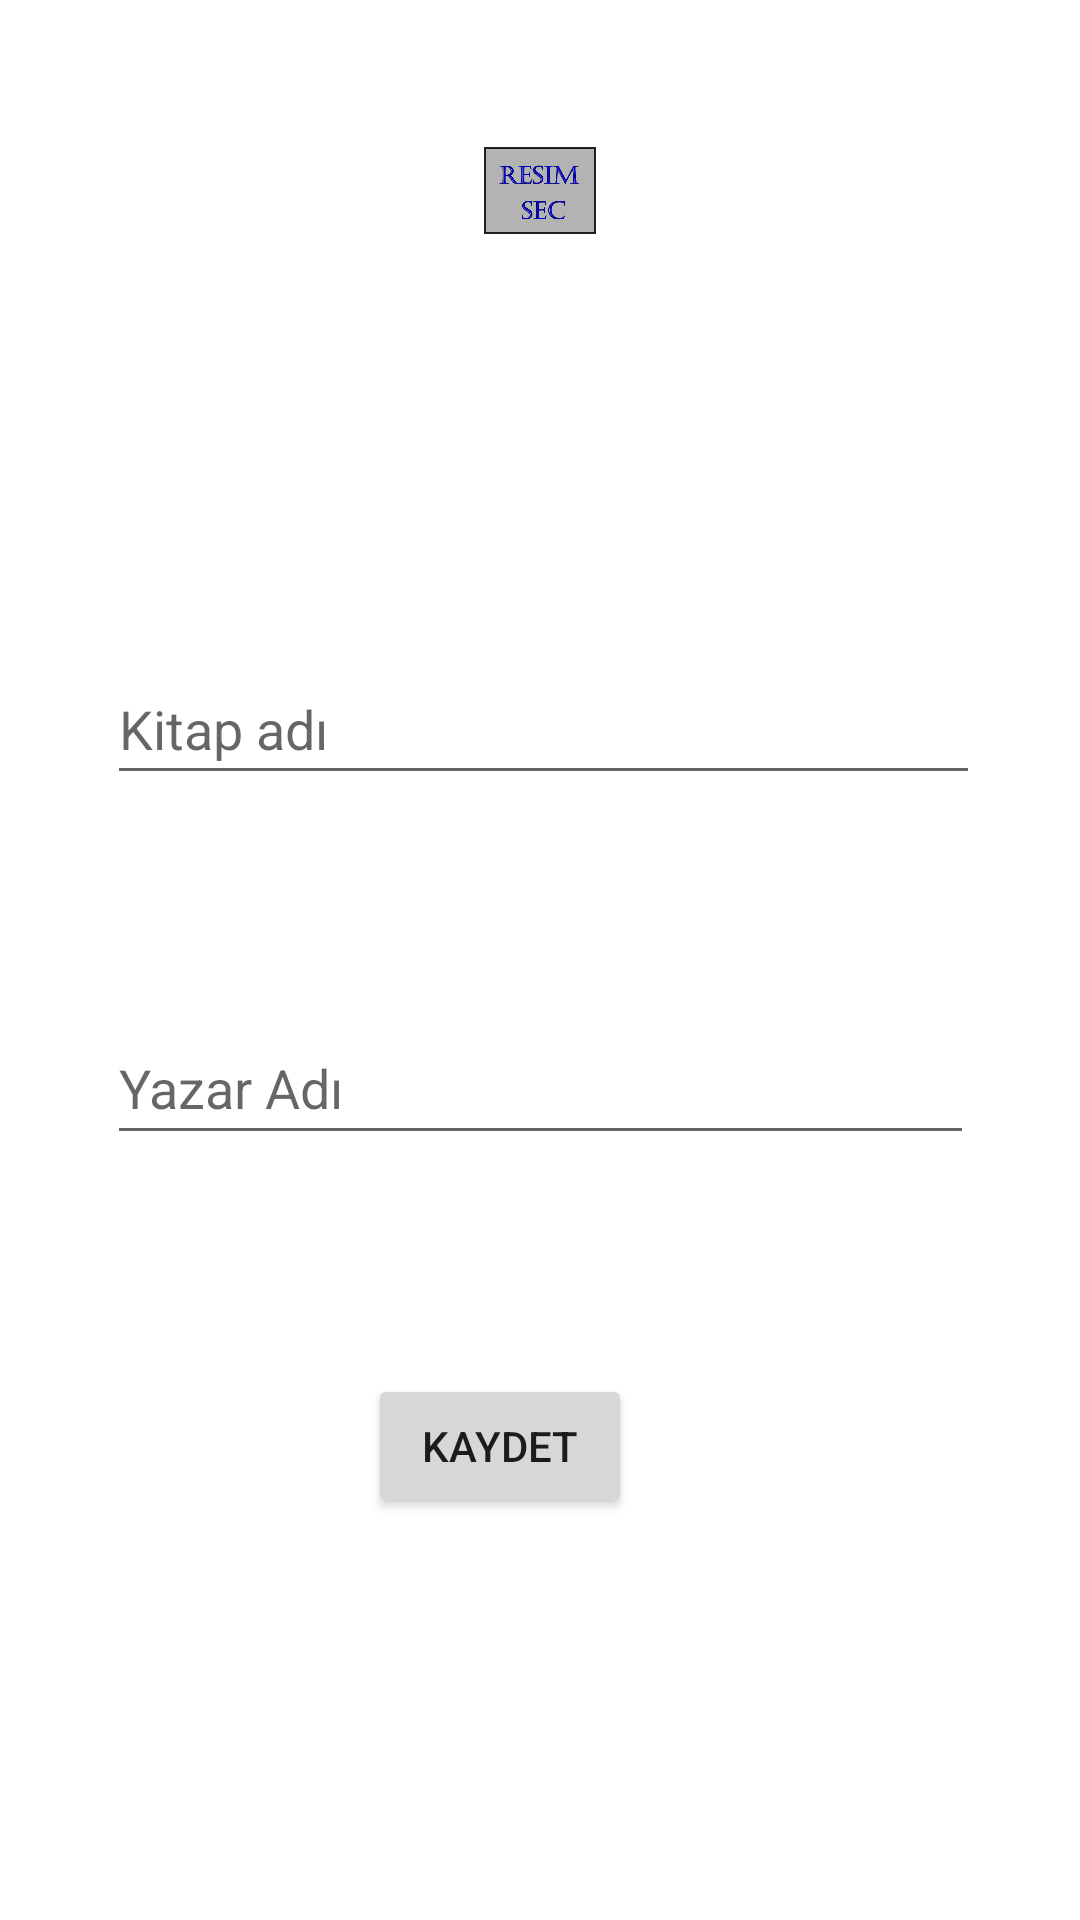

Produce the Android XML layout that renders to this screen, including the resource entries it uses.
<!-- AndroidManifest.xml: application theme Theme.Deneme3 -->
<!-- res/layout/fragment_detay.xml -->
<?xml version="1.0" encoding="utf-8"?>
<androidx.constraintlayout.widget.ConstraintLayout xmlns:android="http://schemas.android.com/apk/res/android"
    xmlns:app="http://schemas.android.com/apk/res-auto"
    xmlns:tools="http://schemas.android.com/tools"
    android:layout_width="match_parent"
    android:layout_height="match_parent"
    android:background="?attr/fullscreenBackgroundColor"
    android:theme="@style/ThemeOverlay.Deneme3.FullscreenContainer"
    tools:context=".DetayFragment">

    <ImageView
        android:id="@+id/imageView"
        android:layout_width="0dp"
        android:layout_height="0dp"
        android:layout_marginTop="49dp"
        android:layout_marginStart="53dp"
        android:layout_marginEnd="53dp"
        android:layout_marginBottom="259dp"
        android:onClick="gorselsec"
        app:layout_constraintBottom_toTopOf="@+id/yazarAdiText"
        app:layout_constraintEnd_toEndOf="parent"
        app:layout_constraintStart_toStartOf="parent"
        app:layout_constraintTop_toTopOf="parent"
        android:src="@drawable/ornek" />

    <EditText
        android:id="@+id/kitapAdiText"
        android:layout_width="291dp"
        android:layout_height="47dp"
        android:layout_marginTop="140dp"
        android:ems="10"
        android:hint="Kitap adı"
        android:inputType="textPersonName"
        app:layout_constraintStart_toStartOf="@+id/yazarAdiText"
        app:layout_constraintTop_toBottomOf="@+id/imageView" />

    <EditText
        android:id="@+id/yazarAdiText"
        android:layout_width="289dp"
        android:layout_height="48dp"
        android:layout_marginStart="46dp"
        android:layout_marginEnd="46dp"
        android:layout_marginBottom="73dp"
        android:ems="10"
        android:hint="Yazar Adı"
        android:inputType="textPersonName"
        app:layout_constraintBottom_toTopOf="@+id/button"
        app:layout_constraintEnd_toEndOf="parent"
        app:layout_constraintStart_toStartOf="parent"
        app:layout_constraintTop_toBottomOf="@+id/imageView" />

    <Button
        android:id="@+id/button"
        android:layout_width="wrap_content"
        android:layout_height="wrap_content"
        android:layout_marginStart="87dp"
        android:layout_marginBottom="134dp"
        android:onClick="kaydet"
        android:text="Kaydet"
        app:layout_constraintBottom_toBottomOf="parent"
        app:layout_constraintStart_toStartOf="@+id/yazarAdiText"
        app:layout_constraintTop_toBottomOf="@+id/yazarAdiText" />
</androidx.constraintlayout.widget.ConstraintLayout>
<!-- resources referenced by this layout -->
<resources>
  <!-- drawable ornek: png bitmap (drawable-v24, 31481 bytes) -->
  <style name="ThemeOverlay.Deneme3.FullscreenContainer" parent="">
          <item name="fullscreenBackgroundColor">@color/light_blue_600</item>
          <item name="fullscreenTextColor">@color/light_blue_A200</item>
      </style>
  <style name="Theme.Deneme3" parent="Theme.MaterialComponents.DayNight.DarkActionBar">
          
          <item name="colorPrimary">@color/purple_500</item>
          <item name="colorPrimaryVariant">@color/purple_700</item>
          <item name="colorOnPrimary">@color/white</item>
          
          <item name="colorSecondary">@color/teal_200</item>
          <item name="colorSecondaryVariant">@color/teal_700</item>
          <item name="colorOnSecondary">@color/black</item>
          
          <item name="android:statusBarColor">?attr/colorPrimaryVariant</item>
          
      </style>
  <!-- not gathered from this repository: default colours our renderer supplied (Android Studio template values) -->
  <color name="purple_500">#FF6200EE</color>
  <color name="purple_700">#FF3700B3</color>
  <color name="teal_200">#FF03DAC5</color>
  <color name="teal_700">#FF018786</color>
  <color name="black">#FF000000</color>
  <color name="white">#FFFFFFFF</color>
</resources>
